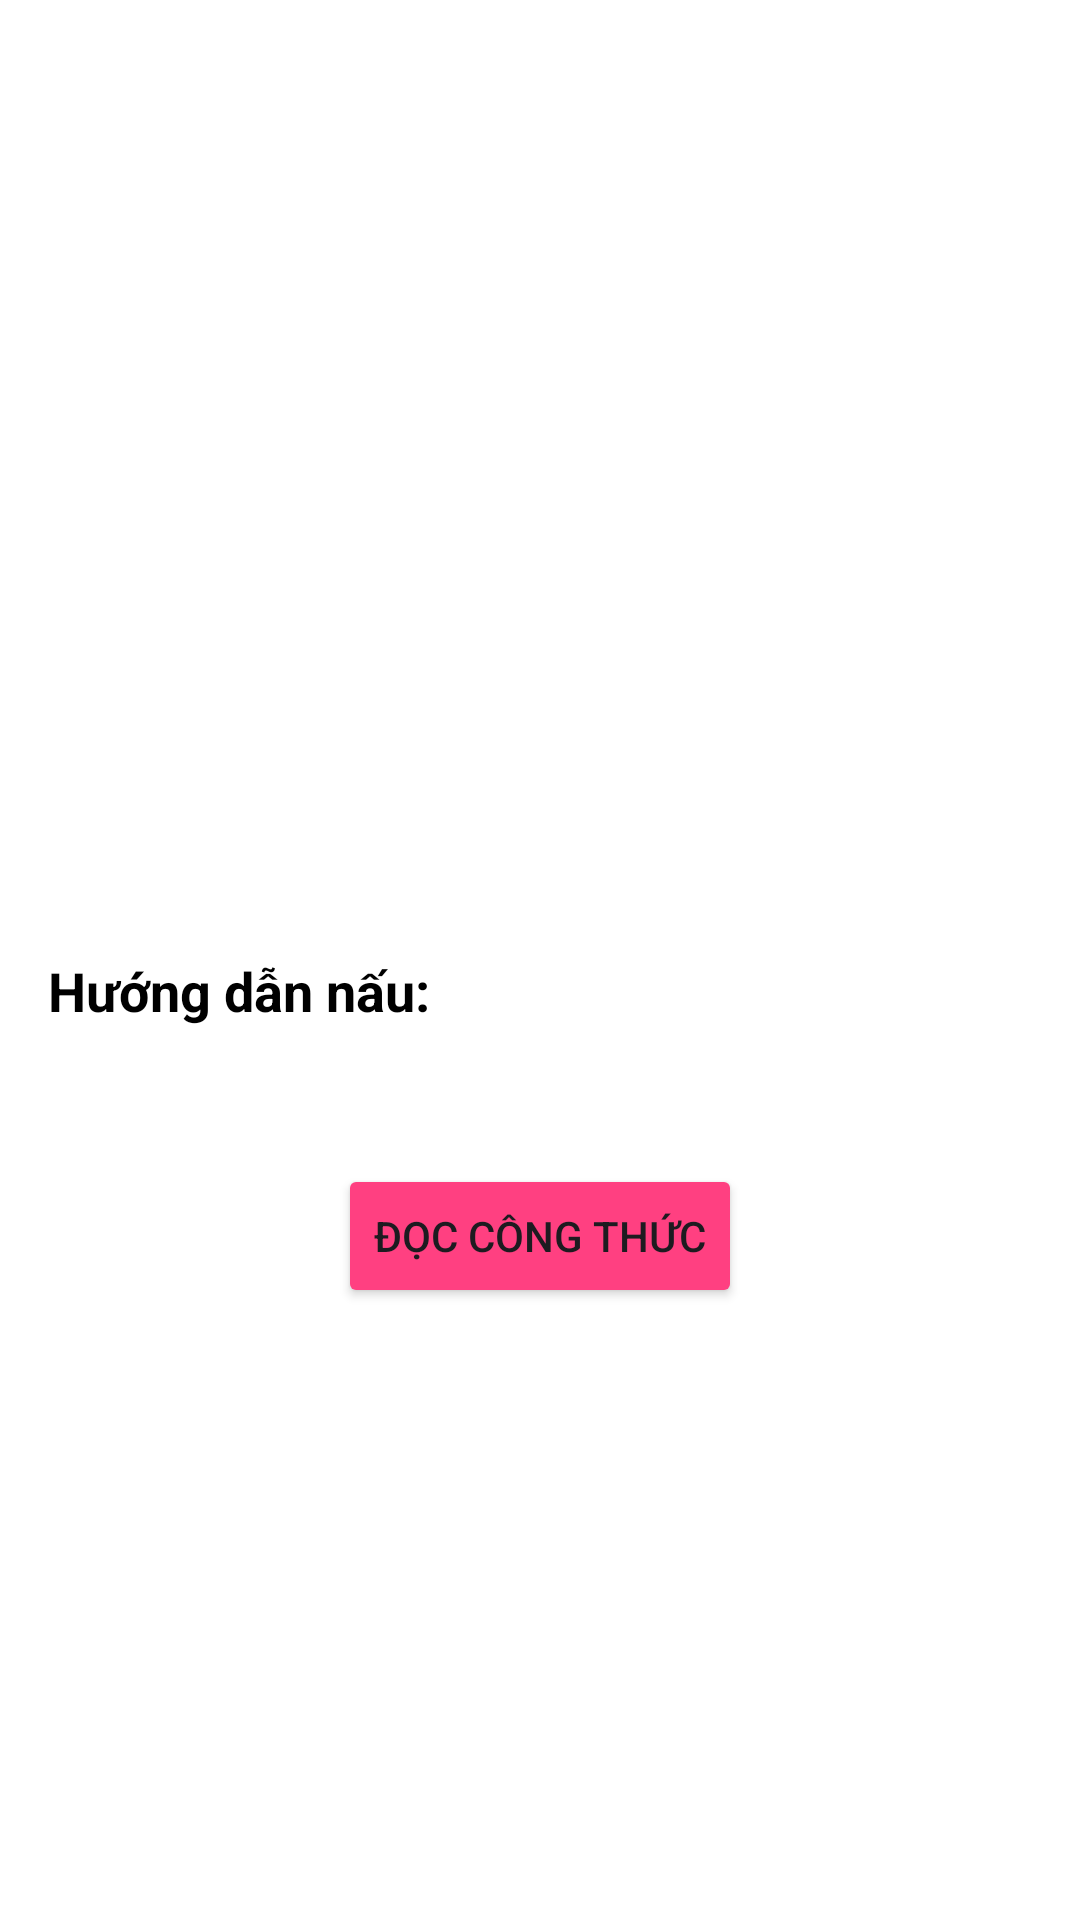

The Android layout XML behind this screen, and the referenced resources:
<!-- AndroidManifest.xml: application theme Theme.CookingApp_Vy -->
<!-- res/layout/activity_meal_detail.xml -->
<?xml version="1.0" encoding="utf-8"?>
<ScrollView xmlns:android="http://schemas.android.com/apk/res/android"
    android:layout_width="match_parent"
    android:layout_height="match_parent"
    android:background="#FFFFFF">

    <LinearLayout
        android:layout_width="match_parent"
        android:layout_height="wrap_content"
        android:orientation="vertical"
        android:padding="16dp">

        <ImageView
            android:id="@+id/detailMealImage"
            android:layout_width="match_parent"
            android:layout_height="200dp"
            android:scaleType="centerCrop"/>

        <TextView
            android:id="@+id/detailMealName"
            android:layout_width="match_parent"
            android:layout_height="wrap_content"
            android:textSize="24sp"
            android:textStyle="bold"
            android:textColor="#000000"
            android:layout_marginTop="16dp"
            android:gravity="center"/>

        <TextView
            android:id="@+id/detailMealIngredients"
            android:layout_width="match_parent"
            android:layout_height="wrap_content"
            android:layout_marginTop="16dp"
            android:textSize="16sp"
            android:textColor="#333333"
            android:lineSpacingExtra="4dp"/>

        <TextView
            android:layout_width="match_parent"
            android:layout_height="wrap_content"
            android:text="Hướng dẫn nấu:"
            android:textSize="18sp"
            android:textStyle="bold"
            android:textColor="#000000"
            android:layout_marginTop="16dp"/>

        <TextView
            android:id="@+id/detailMealInstructions"
            android:layout_width="match_parent"
            android:layout_height="wrap_content"
            android:layout_marginTop="8dp"
            android:textSize="16sp"
            android:textColor="#333333"
            android:lineSpacingExtra="6dp"/>

        <Button
            android:id="@+id/btnSpeak"
            android:layout_width="wrap_content"
            android:layout_height="wrap_content"
            android:layout_gravity="center"
            android:layout_marginTop="16dp"
            android:text="Đọc công thức"
            android:backgroundTint="#FF4081"/>

    </LinearLayout>
</ScrollView>
<!-- resources referenced by this layout -->
<resources>
  <style name="Theme.CookingApp_Vy" parent="Base.Theme.CookingApp_Vy" />
  <style name="Base.Theme.CookingApp_Vy" parent="Theme.Material3.DayNight.NoActionBar">
          
          
      </style>
</resources>
